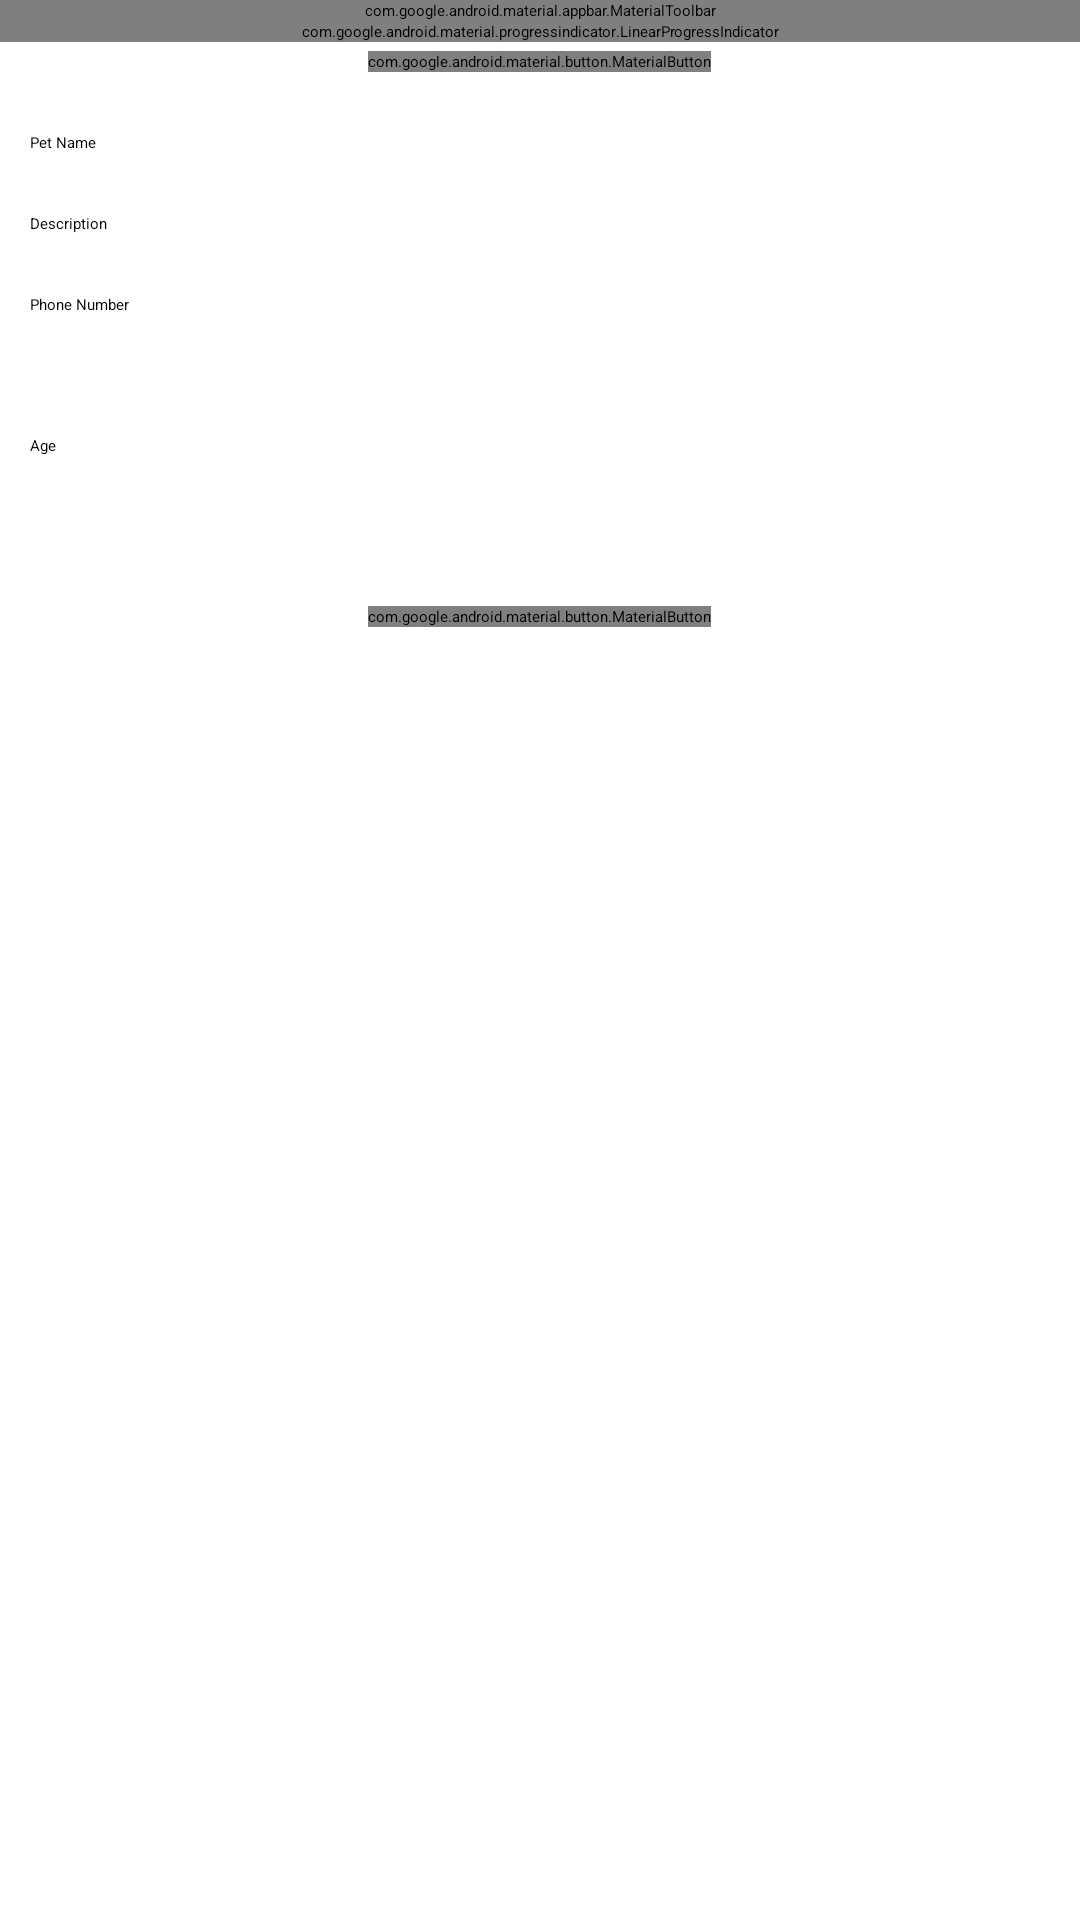

Here is an Android app screen rendered from its layout file. Give the layout XML and the strings, colors and styles it references.
<!-- AndroidManifest.xml: application theme Theme.PetConnect -->
<!-- res/layout/activity_upload_photo.xml -->
<?xml version="1.0" encoding="utf-8"?>
<RelativeLayout xmlns:android="http://schemas.android.com/apk/res/android"
    xmlns:app="http://schemas.android.com/apk/res-auto"
    xmlns:tools="http://schemas.android.com/tools"
    android:layout_width="match_parent"
    android:layout_height="match_parent"
    tools:context=".UploadPhoto">

    <com.google.android.material.appbar.MaterialToolbar
        android:layout_width="match_parent"
        android:layout_height="wrap_content"
        android:id="@+id/toolbar"
        app:titleCentered="true"
        app:titleTextColor="?attr/colorSurface"
        android:background="?attr/colorPrimary"/>

    <com.google.android.material.progressindicator.LinearProgressIndicator
        android:layout_width="match_parent"
        android:layout_height="wrap_content"
        android:id="@+id/progress"
        android:layout_below="@id/toolbar"/>

    <ImageView
        android:id="@+id/imageView"
        android:layout_width="300dp"
        android:layout_height="300dp"
        android:layout_centerHorizontal="true"
        android:layout_marginTop="20dp"
        android:layout_below="@id/uploadImage"
        android:contentDescription="@string/image_preview"
        android:scaleType="fitCenter" />

    <com.google.android.material.button.MaterialButton
        android:layout_width="wrap_content"
        android:layout_height="wrap_content"
        android:text="@string/select"
        android:id="@+id/selectImage"
        android:layout_centerHorizontal="true"
        android:layout_below="@id/toolbar"
        android:layout_margin="10dp"/>

    <EditText
        android:id="@+id/editPetName"
        android:layout_width="match_parent"
        android:layout_height="wrap_content"
        android:hint="@string/pet_name"
        android:layout_below="@id/selectImage"
        android:layout_margin="10dp"/>

    <EditText
        android:id="@+id/editDescription"
        android:layout_width="match_parent"
        android:layout_height="wrap_content"
        android:hint="@string/description"
        android:layout_below="@id/editPetName"
        android:layout_margin="10dp"/>

    <EditText
        android:id="@+id/editPhone"
        android:layout_width="match_parent"
        android:layout_height="wrap_content"
        android:hint="@string/phone_number"
        android:inputType="phone"
        android:layout_below="@id/editDescription"
        android:layout_margin="10dp"/>

    <Spinner
        android:id="@+id/spinnerType"
        android:layout_width="match_parent"
        android:layout_height="wrap_content"
        android:hint="@string/type"
        android:layout_below="@id/editPhone"
        android:layout_margin="10dp" />

    <LinearLayout
        android:layout_width="match_parent"
        android:layout_height="wrap_content"
        android:orientation="horizontal"
        android:layout_below="@id/spinnerType"
        android:layout_margin="10dp"
        android:id="@+id/editAge"
        android:weightSum="2" >

        <EditText
            android:id="@+id/editAgeNumber"
            android:layout_width="match_parent"
            android:layout_weight="1"
            android:layout_height="wrap_content"
            android:hint="@string/age"
            android:inputType="number" />

        <Spinner
            android:id="@+id/spinnerAgeType"
            android:layout_width="match_parent"
            android:layout_weight="1"
            android:layout_height="wrap_content"
            android:hint="type" />

    </LinearLayout>



    <Spinner
        android:id="@+id/spinnerZone"
        android:layout_width="match_parent"
        android:layout_height="wrap_content"
        android:hint="@string/zone"
        android:layout_below="@id/editAge"
        android:layout_margin="10dp"/>

    <Spinner
        android:id="@+id/spinnerGender"
        android:layout_width="match_parent"
        android:layout_height="wrap_content"
        android:layout_below="@id/spinnerZone"
        android:layout_margin="10dp"/>

    <com.google.android.material.button.MaterialButton
        android:layout_width="wrap_content"
        android:layout_height="wrap_content"
        android:layout_centerHorizontal="true"
        android:layout_below="@id/spinnerGender"
        android:enabled="false"
        android:text="@string/upload_image"
        android:id="@+id/uploadImage"/>

</RelativeLayout>
<!-- resources referenced by this layout -->
<resources>
  <string name="age">Age</string>
  <string name="description">Description</string>
  <string name="image_preview">Image Preview</string>
  <string name="pet_name">Pet Name</string>
  <string name="phone_number">Phone Number</string>
  <string name="select">Select image from gallery</string>
  <string name="type">Type</string>
  <string name="upload_image">Finish</string>
  <string name="zone">Zone</string>
  <style name="Theme.PetConnect" parent="Base.Theme.PetConnect">
          
          <item name="android:navigationBarColor">@android:color/transparent</item>
          <item name="android:statusBarColor">@android:color/transparent</item>
          <item name="android:windowLightStatusBar">?attr/isLightTheme</item>
      </style>
</resources>
